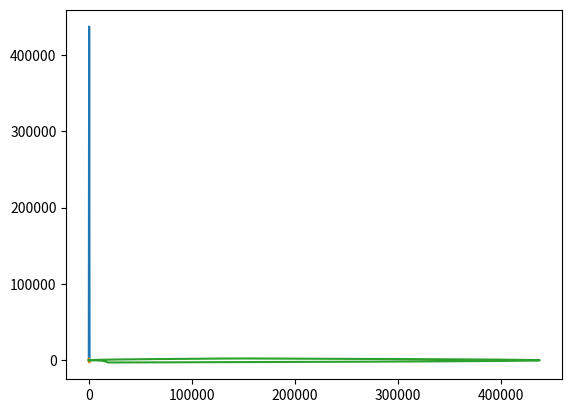

Write the Python code that produced this figure.
# -*- coding: utf-8 -*-
"""
Rocket Landings: An Analysis
[redacted]
Created in Anaconda Sypder and VS Code
6/1/2021-present
"""


'''
SECTION 1-Vertical Takeoff-
    
Introducary Remarks:
This model is designed to show a rocket's trajectory, from takeoff to landing.
It describes the trajectory as vertical position with repect to time.
This model is only tracking vertical position in time because the other
assuptions made make it easier to assume a 2d plane for modeling and
a seperate set of equations to model drag, and jsut output
it into the 2d plane. Even if it were trackign in a 3d plane, those beneifts
would not matter due to the other assumptions and sources of error contained
within the model


Important Notes:
The y-axis can be seen as the altitude, or distance above ground (in meters)
The x-axis can be seen as the time passed(in seconds)
The sequence of events necessary to land the rocket will start the
second that the rocket is at its apex, and has 0 upwards velocity
At that point systems will  orient the rocket properly as it descends,
freefalling for a while beforedoing a rentry burn. 
Then, right before it hits the ground, the rocket will do a landing burn
to bring its velocity from the terminal velocity it was falling with to a 
stop, rigt as it touches the ground, landing verically.

Assumptions: 
The rocket launches from the ground starting at a velocity of zero
The postiiton of the rocket accross the bounds of the model is one-dimentional
Therefore, it goes straight up and then straight down
As the engine is burning it pushes the rocket with constant acceleration
Engine cutoff is instantaneous and immidiately sets the acceleration to 0
Obviously, gravity will still be acting on the rocket, during engine cutoff.
The rocket launches from the ground starting at a velocity of zero
The postiiton of the rocket accross the bounds of the model is one-dimentional
Therefore, it goes straight up and then straight down
As the engine is burning it pushes the rocket with constant acceleration
Engine cutoff is instantaneous and immidiately sets the acceleration to 0
Gravity remains constant thoughout the model
Air resistance is negligable
Thrust generated by orientation systems is negligable
After the rentry burn is complete the rocket will be 
at termial velocity, which is stored as its own variable throughout different
sections of the code
'''

import math #Library for mathematical functions
import matplotlib #Library for plotting functions
import matplotlib.pyplot as plt #Library for plotting functions

#Setting variables
dt = 1 # 1 second incrememnt
cutoff = 120 #How long engines will burn before stopping
g= 9.81 # acceleration due to gravity in m/s^2
#acc = 35
theta = 45 #angle from horizontal
y = [0] #creating a blank array as we will want to store y throughout model
vy=[0] #creating a blank array as we will want to store vy throughout model
t = [0] #Create empty array t to store differnt time values
time= 0
vyi = 0
yi = 0
F = 3000000 #Force (Newtons) generated by 1 raptor engine
dm = 300000 #Dry mass (kg) of the rocket
wm = 3000000 #Wet Mass of the rocket at liftoff
A = 630 # cross section area of bellyflop
Cd = 1.18 #bellyflop drag coefficient
drag=[] #Setting the value of drag to an array
accy= (30*F)/(wm) #acceleration produced by 30 raptor engines



#For Loop describing engine accelerating and then cutting off at time t=8
for i in range(1,600):
    if i==cutoff: #sets acceleration to 0 during engine cutoff
        accy =0
    vyf= vyi + (accy-g)*dt
    yf = yi + vyf*dt + (1/2)*(accy-g)*dt**2
    y.append(yf)
    vy.append(vyf)
    time = time+1
    t.append(time) #typo????? there is no array t
    vyi = vyf
    yi = yf   
    if vyf<0: #Break loop if velocity goes below 0
        break






'''
SECTION 2- Reentry-

Assumptions:
Reentry is started when the rocket has reached has reached its maximum height
and its vertical velocity is zero.

Important Notes:
The reentry calculations and modelling or air resisitance
is split up into 3 different sections, each representing different parts
of the atomosphere, with varyign air densiites, resulting in different effects
on the rocket's velocity.
'''

vyin = vyi
yin = yi
#vt= math.sqrt((2*dm*g)/(ro*A*Cd)) #Terminal Velocity
p0 = 101325 #pressure at sea level (Pa)
T0 = 220 #temperature at sea level (K)
L = 0 #temperature lapse rate (K/m)
R = 8.31446 #ideal gas constant J/(mol*K)
M = 0.0289652 #molar mass of dry air (kg/mol)

for i in range(10000):
    #three conditions below for calculating the drag acceleration 
    #depends on height. The first condition is for the troposphere (<10km)
    #the second condition is for the tropopause (constant temp, 10km to 20km)
    #the third condition is above the stratosphere. We're simplifying out assumptions to say no drag above that point
    if yin<10000: #if condition set to go off if the heigh is less than 10000
        L=0.0065
        T0=288.15
        const = (p0*M)/(R*T0)
        exp = ((g*M)/(R*L))-1
        arg = 1-(L*yin/T0)
        ro = const*(arg**exp)
        dragy = (0.5)*ro*(vyin**2)*Cd*A/dm
    elif 10000<=yin<=20000: #if condition if the height is between 10000-20000
        p = p0*math.exp(-g*M*yin/(R*T0))
        ro = (p*M)/(R*T0)
        dragy = (0.5)*ro*(vyin**2)*Cd*A/dm
    elif yin>20000: #if condition 
        dragy=0
    vyf= vyin + (dragy-g)*dt
    yf = yin + vyf*dt + (1/2)*(dragy-g)*dt**2
    y.append(yf)
    vy.append(vyf)
    time = time+1
    t.append(time)
    drag.append(dragy)
    vyin = vyf
    yin = yf
    if yf< 436:
        break
    i=i+1 #After every increment, increase i by 1 in for loop

'''
SECTION 3-LANDING PROCEDURE:
    
The rocket is very close to sea level when performing the final landing burn.
Therefore, varibles relating to the environament aroudn the rocket will stay
constant.
Due to the fact that the change in mass of the rocket will be minimal, as
little fuel will be used, the mass of the rocket throughout the model will
remain constant.
3 Engines will perform the landing burn at the same, constant thrust.
It will be timed so that the velocity of the rocket reaches 0 right
as the rocket hits the ground.
The acceleration due to graivty will not be used, considering the assumption
that the rocket will not exceed terminal velocity.
'''

g= 9.81 # acceleration due to gravity in m/s^2
F = 800679 #Force (Newtons) generated by 1 raptor engine
dm = 300000 #Dry mass of the rocket
dt = 1 # 1 second incrememnt
yi = yf #For initial height (m) set to yf from previous loop
accy= (3*F)/(dm)

for i in range(1000):
    vf =vyin + accy*dt
    yf = yi + vyin*dt + 0.5*accy*dt
    vyin =vf
    yi = yf
    y.append(yf)
    vy.append(vf)
    time = time+1
    t.append(time)
    if yf<0 :
        break
    if vf>0 :
        break
#####plot height with respect to time#####
plt.plot(t, y)
plt.show()

####plot velocity with respect to time####
plt.plot(t, vy)
plt.show()

####plot velocity with repsect to height###
plt.plot (y,vy)
plt.show()
